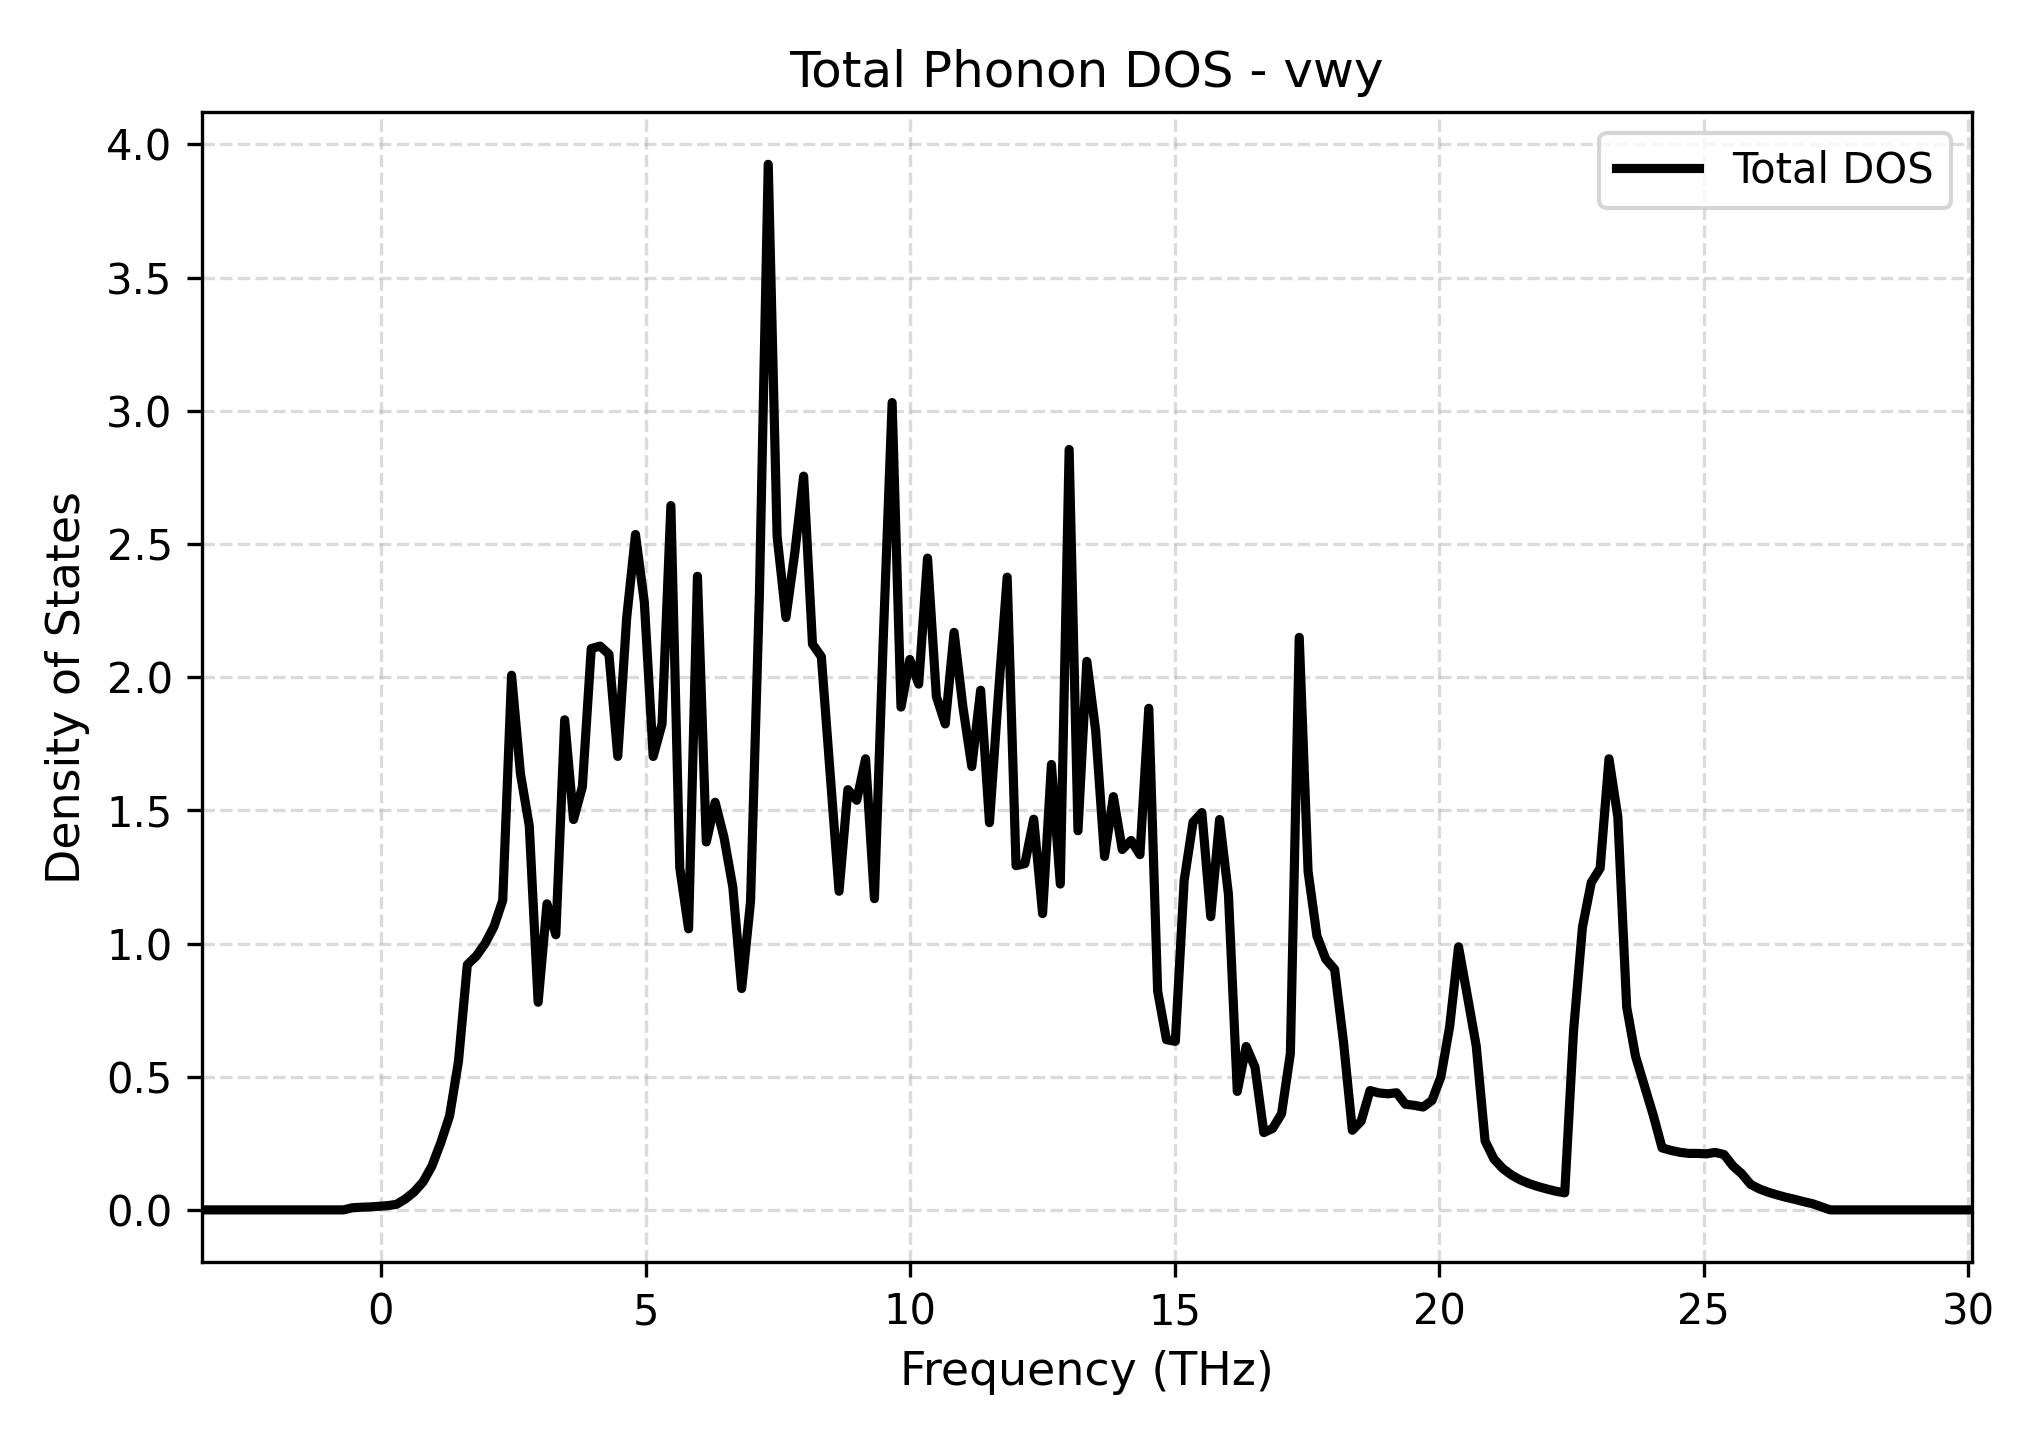

Source data for this figure (header and first rows):
Frequency_THz, Total_DOS
-3.385, 0.0
-3.218, 0.0
-3.051, 0.0
-2.883, 0.0
-2.716, 0.0
-2.549, 0.0
-2.382, 0.0
-2.214, 0.0
-2.047, 0.0
-1.88, 0.0
-1.713, 0.0
-1.545, 0.0
-1.378, 0.0
-1.211, 0.0
-1.044, 0.0
-0.8763, 0.0
-0.709, 0.0
-0.5418, 0.007937
-0.3745, 0.00995
-0.2073, 0.01112
-0.04001, 0.0133
0.1272, 0.0159
0.2945, 0.02083
0.4617, 0.04101
0.629, 0.06778
0.7962, 0.105
0.9635, 0.1647
1.131, 0.2521
1.298, 0.3535
1.465, 0.5582
1.633, 0.9205
1.8, 0.9524
1.967, 0.9998
2.134, 1.063
2.302, 1.162
2.469, 2.007
2.636, 1.638
2.803, 1.441
2.971, 0.7796
3.138, 1.149
3.305, 1.033
3.472, 1.84
3.64, 1.466
3.807, 1.589
3.974, 2.107
4.141, 2.117
4.309, 2.086
4.476, 1.703
4.643, 2.221
4.81, 2.536
4.978, 2.281
5.145, 1.702
5.312, 1.824
5.479, 2.644
5.647, 1.285
5.814, 1.055
5.981, 2.379
6.148, 1.381
6.316, 1.53
6.483, 1.399
... 141 more rows
